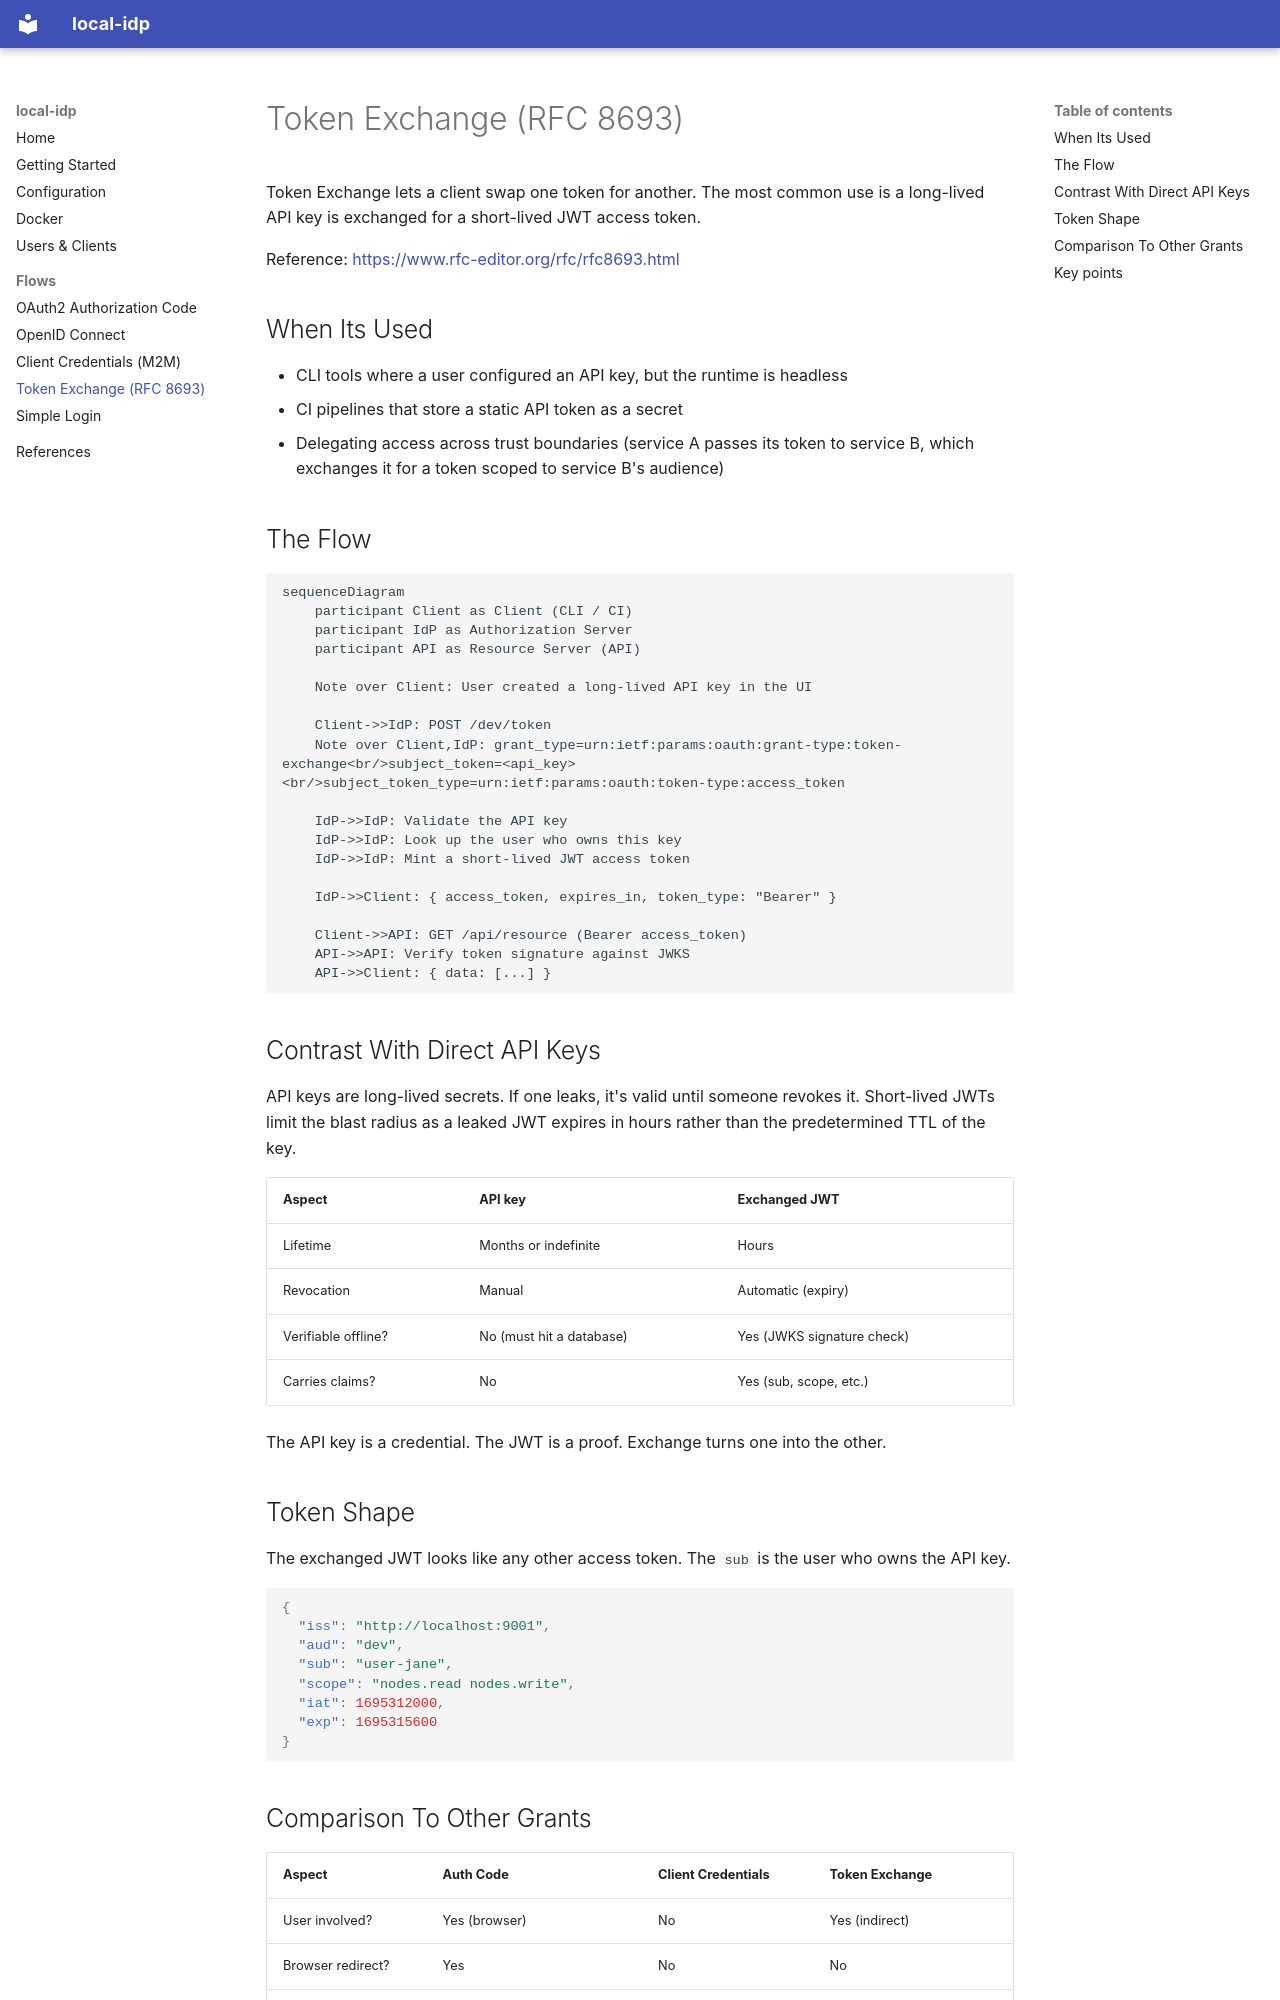

repository: kmjbyrne/local-idp · page: token-exchange/index.html · generator: mkdocs

# Token Exchange (RFC 8693)

Token Exchange lets a client swap one token for another. The most common use is
a long-lived API key is exchanged for a short-lived JWT access token.

Reference: <https://www.rfc-editor.org/rfc/rfc8693.html>

## When Its Used

- CLI tools where a user configured an API key, but the runtime is headless
- CI pipelines that store a static API token as a secret
- Delegating access across trust boundaries (service A passes its token to
  service B, which exchanges it for a token scoped to service B's audience)

## The Flow

```mermaid
sequenceDiagram
    participant Client as Client (CLI / CI)
    participant IdP as Authorization Server
    participant API as Resource Server (API)

    Note over Client: User created a long-lived API key in the UI

    Client->>IdP: POST /dev/token
    Note over Client,IdP: grant_type=urn:ietf:params:oauth:grant-type:token-exchange<br/>subject_token=<api_key><br/>subject_token_type=urn:ietf:params:oauth:token-type:access_token

    IdP->>IdP: Validate the API key
    IdP->>IdP: Look up the user who owns this key
    IdP->>IdP: Mint a short-lived JWT access token

    IdP->>Client: { access_token, expires_in, token_type: "Bearer" }

    Client->>API: GET /api/resource (Bearer access_token)
    API->>API: Verify token signature against JWKS
    API->>Client: { data: [...] }
```

## Contrast With Direct API Keys

API keys are long-lived secrets. If one leaks, it's valid until someone revokes
it. Short-lived JWTs limit the blast radius as a leaked JWT expires in hours
rather than the predetermined TTL of the key.

| Aspect              | API key                  | Exchanged JWT              |
| ------------------- | ------------------------ | -------------------------- |
| Lifetime            | Months or indefinite     | Hours                      |
| Revocation          | Manual                   | Automatic (expiry)         |
| Verifiable offline? | No (must hit a database) | Yes (JWKS signature check) |
| Carries claims?     | No                       | Yes (sub, scope, etc.)     |

The API key is a credential. The JWT is a proof. Exchange turns one into the
other.

## Token Shape

The exchanged JWT looks like any other access token. The `sub` is the user who
owns the API key.

```json
{
  "iss": "http://localhost:9001",
  "aud": "dev",
  "sub": "user-jane",
  "scope": "nodes.read nodes.write",
  "iat": 1695312000,
  "exp": 1695315600
}
```
